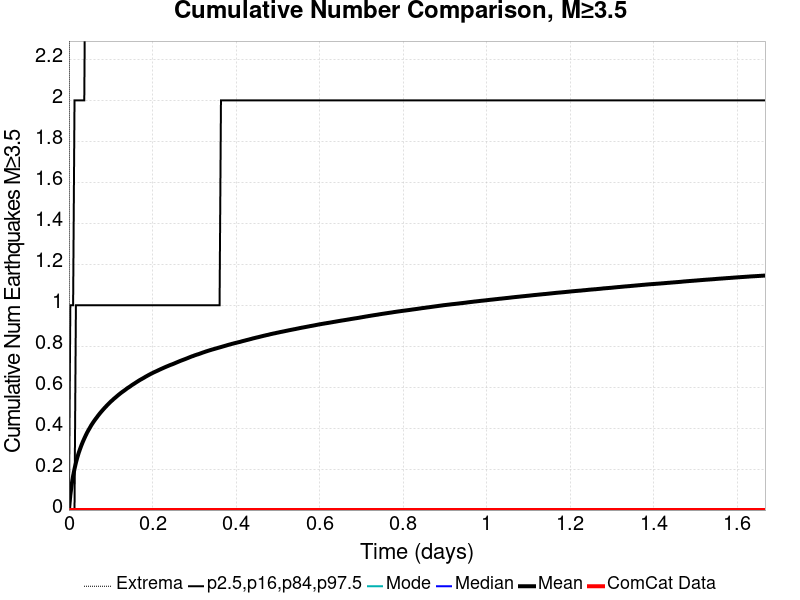

The data file committed next to this chart (first rows):
Time (days), ComCat Data, Simulation Mean, Simulation Median, Simulation Mode, Simulation Minimum, Simulation Maximum, 2.5 %-ile, 16 %-ile, 84 %-ile, 97.5 %-ile
0.0, 0.0, 0.0, 0.0, 0.0, 0.0, 0.0, 0.0, 0.0, 0.0, 0.0
0.00334, 0.0, 0.07336, 0.0, 0.0, 0.0, 9.0, 0.0, 0.0, 0.0, 1.0
0.006681, 0.0, 0.1258, 0.0, 0.0, 0.0, 15.0, 0.0, 0.0, 0.0, 1.0
0.01002, 0.0, 0.1676, 0.0, 0.0, 0.0, 17.0, 0.0, 0.0, 0.0, 1.0
0.01336, 0.0, 0.201, 0.0, 0.0, 0.0, 27.0, 0.0, 0.0, 0.0, 2.0
0.0167, 0.0, 0.231, 0.0, 0.0, 0.0, 40.0, 0.0, 0.0, 1.0, 2.0
0.02004, 0.0, 0.2566, 0.0, 0.0, 0.0, 50.0, 0.0, 0.0, 1.0, 2.0
0.02338, 0.0, 0.279, 0.0, 0.0, 0.0, 59.0, 0.0, 0.0, 1.0, 2.0
0.02672, 0.0, 0.2985, 0.0, 0.0, 0.0, 68.0, 0.0, 0.0, 1.0, 2.0
0.03006, 0.0, 0.3171, 0.0, 0.0, 0.0, 72.0, 0.0, 0.0, 1.0, 2.0
0.0334, 0.0, 0.3337, 0.0, 0.0, 0.0, 76.0, 0.0, 0.0, 1.0, 2.0
0.03675, 0.0, 0.3492, 0.0, 0.0, 0.0, 76.0, 0.0, 0.0, 1.0, 2.0
0.04009, 0.0, 0.3638, 0.0, 0.0, 0.0, 80.0, 0.0, 0.0, 1.0, 3.0
0.04343, 0.0, 0.3777, 0.0, 0.0, 0.0, 86.0, 0.0, 0.0, 1.0, 3.0
0.04677, 0.0, 0.3901, 0.0, 0.0, 0.0, 90.0, 0.0, 0.0, 1.0, 3.0
0.05011, 0.0, 0.4017, 0.0, 0.0, 0.0, 93.0, 0.0, 0.0, 1.0, 3.0
0.05345, 0.0, 0.4137, 0.0, 0.0, 0.0, 97.0, 0.0, 0.0, 1.0, 3.0
0.05679, 0.0, 0.4242, 0.0, 0.0, 0.0, 98.0, 0.0, 0.0, 1.0, 3.0
0.06013, 0.0, 0.4342, 0.0, 0.0, 0.0, 98.0, 0.0, 0.0, 1.0, 3.0
0.06347, 0.0, 0.4437, 0.0, 0.0, 0.0, 100.0, 0.0, 0.0, 1.0, 3.0
0.06681, 0.0, 0.4526, 0.0, 0.0, 0.0, 102.0, 0.0, 0.0, 1.0, 3.0
0.07015, 0.0, 0.4619, 0.0, 0.0, 0.0, 104.0, 0.0, 0.0, 1.0, 3.0
0.07349, 0.0, 0.4704, 0.0, 0.0, 0.0, 107.0, 0.0, 0.0, 1.0, 3.0
0.07683, 0.0, 0.4787, 0.0, 0.0, 0.0, 107.0, 0.0, 0.0, 1.0, 3.0
0.08017, 0.0, 0.4865, 0.0, 0.0, 0.0, 107.0, 0.0, 0.0, 1.0, 3.0
0.08351, 0.0, 0.4942, 0.0, 0.0, 0.0, 107.0, 0.0, 0.0, 1.0, 3.0
0.08685, 0.0, 0.5017, 0.0, 0.0, 0.0, 110.0, 0.0, 0.0, 1.0, 3.0
0.09019, 0.0, 0.5088, 0.0, 0.0, 0.0, 113.0, 0.0, 0.0, 1.0, 3.0
0.09353, 0.0, 0.516, 0.0, 0.0, 0.0, 115.0, 0.0, 0.0, 1.0, 3.0
0.09687, 0.0, 0.5228, 0.0, 0.0, 0.0, 115.0, 0.0, 0.0, 1.0, 3.0
0.1002, 0.0, 0.5296, 0.0, 0.0, 0.0, 117.0, 0.0, 0.0, 1.0, 3.0
0.1036, 0.0, 0.5353, 0.0, 0.0, 0.0, 118.0, 0.0, 0.0, 1.0, 3.0
0.1069, 0.0, 0.5418, 0.0, 0.0, 0.0, 121.0, 0.0, 0.0, 1.0, 3.0
0.1102, 0.0, 0.5475, 0.0, 0.0, 0.0, 122.0, 0.0, 0.0, 1.0, 4.0
0.1136, 0.0, 0.5533, 0.0, 0.0, 0.0, 124.0, 0.0, 0.0, 1.0, 4.0
0.1169, 0.0, 0.5592, 0.0, 0.0, 0.0, 127.0, 0.0, 0.0, 1.0, 4.0
0.1203, 0.0, 0.5648, 0.0, 0.0, 0.0, 128.0, 0.0, 0.0, 1.0, 4.0
0.1236, 0.0, 0.5703, 0.0, 0.0, 0.0, 130.0, 0.0, 0.0, 1.0, 4.0
0.1269, 0.0, 0.5754, 0.0, 0.0, 0.0, 134.0, 0.0, 0.0, 1.0, 4.0
0.1303, 0.0, 0.5802, 0.0, 0.0, 0.0, 134.0, 0.0, 0.0, 1.0, 4.0
0.1336, 0.0, 0.585, 0.0, 0.0, 0.0, 134.0, 0.0, 0.0, 1.0, 4.0
0.137, 0.0, 0.5903, 0.0, 0.0, 0.0, 136.0, 0.0, 0.0, 1.0, 4.0
0.1403, 0.0, 0.5954, 0.0, 0.0, 0.0, 136.0, 0.0, 0.0, 1.0, 4.0
0.1436, 0.0, 0.5996, 0.0, 0.0, 0.0, 137.0, 0.0, 0.0, 1.0, 4.0
0.147, 0.0, 0.6041, 0.0, 0.0, 0.0, 137.0, 0.0, 0.0, 1.0, 4.0
0.1503, 0.0, 0.6092, 0.0, 0.0, 0.0, 138.0, 0.0, 0.0, 1.0, 4.0
0.1537, 0.0, 0.6137, 0.0, 0.0, 0.0, 138.0, 0.0, 0.0, 1.0, 4.0
0.157, 0.0, 0.6179, 0.0, 0.0, 0.0, 138.0, 0.0, 0.0, 1.0, 4.0
0.1603, 0.0, 0.6225, 0.0, 0.0, 0.0, 138.0, 0.0, 0.0, 1.0, 4.0
0.1637, 0.0, 0.6268, 0.0, 0.0, 0.0, 140.0, 0.0, 0.0, 1.0, 4.0
0.167, 0.0, 0.6312, 0.0, 0.0, 0.0, 141.0, 0.0, 0.0, 1.0, 4.0
0.1704, 0.0, 0.6354, 0.0, 0.0, 0.0, 142.0, 0.0, 0.0, 1.0, 4.0
0.1737, 0.0, 0.6391, 0.0, 0.0, 0.0, 142.0, 0.0, 0.0, 1.0, 4.0
0.177, 0.0, 0.643, 0.0, 0.0, 0.0, 142.0, 0.0, 0.0, 1.0, 4.0
0.1804, 0.0, 0.6468, 0.0, 0.0, 0.0, 143.0, 0.0, 0.0, 1.0, 4.0
0.1837, 0.0, 0.6511, 0.0, 0.0, 0.0, 144.0, 0.0, 0.0, 1.0, 4.0
0.1871, 0.0, 0.6548, 0.0, 0.0, 0.0, 144.0, 0.0, 0.0, 1.0, 4.0
0.1904, 0.0, 0.6586, 0.0, 0.0, 0.0, 144.0, 0.0, 0.0, 1.0, 4.0
0.1937, 0.0, 0.6623, 0.0, 0.0, 0.0, 146.0, 0.0, 0.0, 1.0, 4.0
0.1971, 0.0, 0.6659, 0.0, 0.0, 0.0, 146.0, 0.0, 0.0, 1.0, 4.0
... 440 more rows
